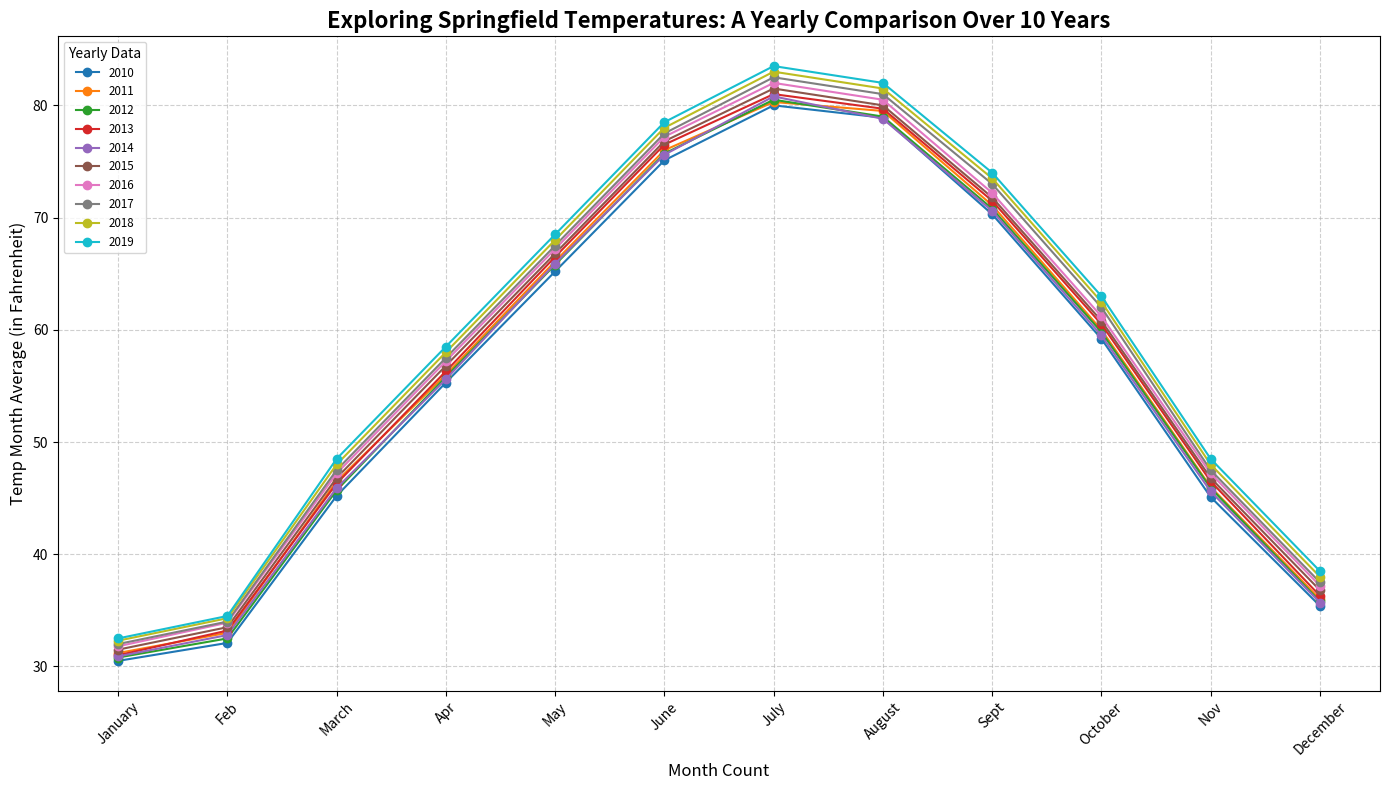

Reproduce this figure in Python.
import matplotlib.pyplot as plt
import numpy as np

years = np.arange(2010, 2020)
months = range(1, 13)

temperature_data = np.array([
    [30.5, 32.1, 45.2, 55.3, 65.2, 75.1, 80.0, 78.9, 70.3, 59.2, 45.1, 35.4],
    [31.2, 33.0, 46.5, 56.0, 66.1, 76.0, 80.3, 79.5, 71.1, 60.0, 46.0, 36.0],
    [30.8, 32.5, 45.7, 55.8, 65.8, 75.7, 80.5, 79.0, 70.8, 59.8, 45.9, 35.8],
    [31.0, 33.2, 46.3, 56.3, 66.5, 76.5, 81.0, 79.7, 71.5, 60.5, 46.5, 36.3],
    [30.9, 32.8, 45.9, 55.6, 65.9, 75.6, 80.8, 78.8, 70.6, 59.5, 45.6, 35.7],
    [31.5, 33.5, 46.8, 56.8, 66.8, 76.8, 81.5, 80.0, 71.8, 60.8, 46.8, 36.8],
    [31.8, 33.9, 47.2, 57.2, 67.2, 77.2, 82.0, 80.5, 72.2, 61.2, 47.2, 37.2],
    [32.0, 34.0, 47.5, 57.5, 67.5, 77.5, 82.5, 81.0, 73.0, 62.0, 47.5, 37.5],
    [32.3, 34.3, 48.0, 58.0, 68.0, 78.0, 83.0, 81.5, 73.5, 62.5, 48.0, 38.0],
    [32.5, 34.5, 48.5, 58.5, 68.5, 78.5, 83.5, 82.0, 74.0, 63.0, 48.5, 38.5]
])

plt.figure(figsize=(14, 8))

# Manually assigned shuffled colors
colors = ['#1f77b4', '#ff7f0e', '#2ca02c', '#d62728', '#9467bd', 
          '#8c564b', '#e377c2', '#7f7f7f', '#bcbd22', '#17becf']

for i, year in enumerate(years):
    plt.plot(months, temperature_data[i], marker='o', linestyle='-', color=colors[i], label=str(year))

plt.title("Exploring Springfield Temperatures: A Yearly Comparison Over 10 Years", fontsize=16, fontweight='bold')
plt.xlabel("Month Count", fontsize=12)
plt.ylabel("Temp Month Average (in Fahrenheit)", fontsize=12)
plt.xticks(months, ['January', 'Feb', 'March', 'Apr', 'May', 'June', 'July', 'August', 'Sept', 'October', 'Nov', 'December'], rotation=45)
plt.grid(True, linestyle='--', alpha=0.6)
plt.legend(title='Yearly Data', loc="upper left", fontsize='small')
plt.tight_layout()
plt.show()
